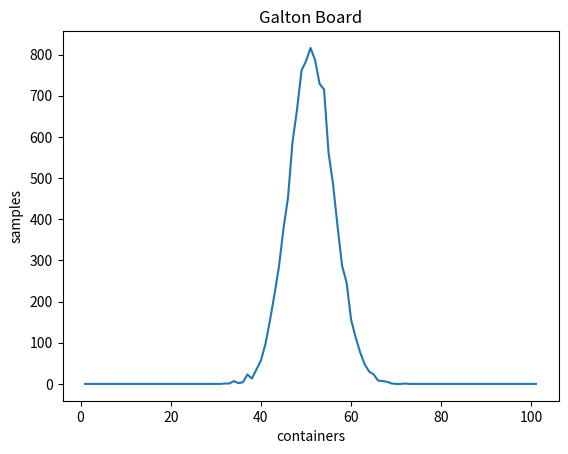

Source code (Python):
import random
import numpy as np
import matplotlib.pyplot as plt

stages = 100
samples = 10000
distribution = np.zeros((stages + 1,), dtype=int)
init_block = stages/2


def flick():
    return random.choice([-0.5, 0.5])


i = 0
while i < samples:
    j = 0
    pos = init_block
    while j < stages:
        pos += flick()
        j += 1
    pos = int(pos)
    distribution[pos] += 1
    i += 1
print(distribution)


labels = np.arange(1, stages+2, 1)
fig, ax = plt.subplots()

ax.plot(labels, distribution)
ax.set(xlabel='containers', ylabel='samples', title='Galton Board')
plt.show()
